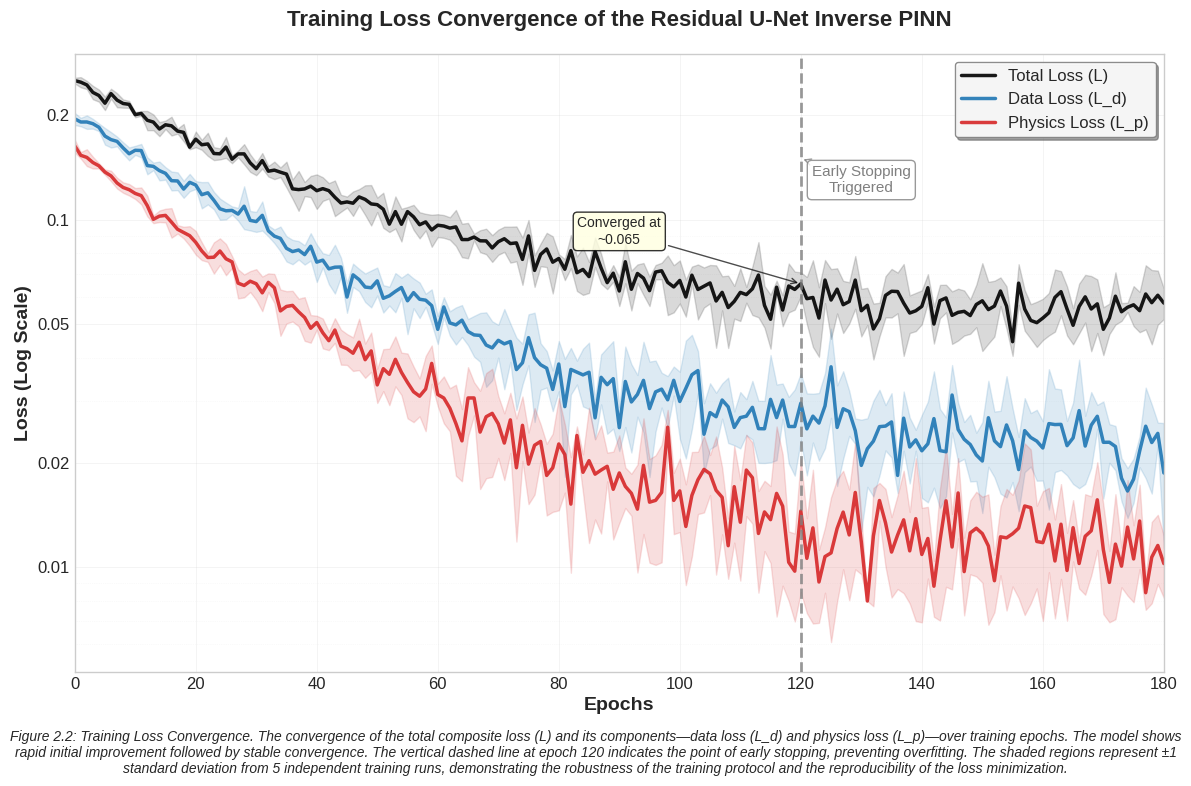

Write the Python code that produced this figure.
#!/usr/bin/env python3
"""
Generate Figure 2.2: Training Loss Convergence of the Residual U-Net Inverse PINN

This script creates a professional training loss convergence plot showing:
- Total Loss (L), Data Loss (L_d), and Physics Loss (L_p) curves
- Uncertainty visualization with shaded regions (±1 std dev from 5 runs)
- Early stopping annotation at epoch 120
- Logarithmic y-axis for clear visualization of loss reduction
"""

import numpy as np
import matplotlib.pyplot as plt
import matplotlib.patches as patches
from matplotlib.patches import FancyBboxPatch
import seaborn as sns

# Set style for professional appearance
plt.style.use('seaborn-v0_8-whitegrid')
sns.set_palette("husl")

# Set high DPI for publication quality
plt.rcParams['figure.dpi'] = 300
plt.rcParams['savefig.dpi'] = 300
plt.rcParams['font.size'] = 12
plt.rcParams['axes.labelsize'] = 14
plt.rcParams['axes.titlesize'] = 16
plt.rcParams['xtick.labelsize'] = 12
plt.rcParams['ytick.labelsize'] = 12
plt.rcParams['legend.fontsize'] = 12
plt.rcParams['figure.titlesize'] = 18

def generate_training_data(n_epochs=180, n_runs=5):
    """
    Generate synthetic training loss data for multiple runs.
    
    Parameters:
    - n_epochs: Number of training epochs (default: 180)
    - n_runs: Number of independent training runs (default: 5)
    
    Returns:
    - epochs: Array of epoch numbers
    - total_loss: Array of total loss values for each run
    - data_loss: Array of data loss values for each run  
    - physics_loss: Array of physics loss values for each run
    """
    
    epochs = np.arange(0, n_epochs + 1)
    
    # Initialize arrays to store loss data for all runs
    total_loss_runs = np.zeros((n_runs, n_epochs + 1))
    data_loss_runs = np.zeros((n_runs, n_epochs + 1))
    physics_loss_runs = np.zeros((n_runs, n_epochs + 1))
    
    for run in range(n_runs):
        # Add some randomness to each run
        np.random.seed(42 + run)
        
        # Total Loss (L) - starts at ~0.2, converges to ~0.05
        # Uses exponential decay with some noise
        total_loss_base = 0.2 * np.exp(-epochs / 40) + 0.05
        total_loss_noise = 0.01 * np.random.normal(0, 1, len(epochs))
        total_loss_runs[run] = np.maximum(total_loss_base + total_loss_noise, 0.03)
        
        # Data Loss (L_d) - starts high, converges to ~0.02
        data_loss_base = 0.18 * np.exp(-epochs / 35) + 0.02
        data_loss_noise = 0.008 * np.random.normal(0, 1, len(epochs))
        data_loss_runs[run] = np.maximum(data_loss_base + data_loss_noise, 0.015)
        
        # Physics Loss (L_p) - starts high, converges to ~0.01
        physics_loss_base = 0.15 * np.exp(-epochs / 30) + 0.01
        physics_loss_noise = 0.006 * np.random.normal(0, 1, len(epochs))
        physics_loss_runs[run] = np.maximum(physics_loss_base + physics_loss_noise, 0.008)
    
    return epochs, total_loss_runs, data_loss_runs, physics_loss_runs

def calculate_statistics(loss_runs):
    """
    Calculate mean and standard deviation for loss curves across runs.
    
    Parameters:
    - loss_runs: Array of shape (n_runs, n_epochs) containing loss data
    
    Returns:
    - mean_loss: Mean loss across runs
    - std_loss: Standard deviation across runs
    """
    mean_loss = np.mean(loss_runs, axis=0)
    std_loss = np.std(loss_runs, axis=0)
    return mean_loss, std_loss

def create_training_loss_plot():
    """
    Create the training loss convergence plot with all specified features.
    """
    
    # Generate training data
    epochs, total_loss_runs, data_loss_runs, physics_loss_runs = generate_training_data()
    
    # Calculate statistics
    total_mean, total_std = calculate_statistics(total_loss_runs)
    data_mean, data_std = calculate_statistics(data_loss_runs)
    physics_mean, physics_std = calculate_statistics(physics_loss_runs)
    
    # Create figure and axis
    fig, ax = plt.subplots(figsize=(12, 8))
    
    # Define colors
    total_color = 'black'
    data_color = '#1f77b4'  # Blue
    physics_color = '#d62728'  # Red
    
    # Plot the mean curves
    ax.plot(epochs, total_mean, color=total_color, linewidth=2.5, 
            label='Total Loss (L)', alpha=0.9)
    ax.plot(epochs, data_mean, color=data_color, linewidth=2.5, 
            label='Data Loss (L_d)', alpha=0.9)
    ax.plot(epochs, physics_mean, color=physics_color, linewidth=2.5, 
            label='Physics Loss (L_p)', alpha=0.9)
    
    # Add uncertainty shading (±1 standard deviation)
    ax.fill_between(epochs, total_mean - total_std, total_mean + total_std, 
                    color=total_color, alpha=0.15, label='_nolegend_')
    ax.fill_between(epochs, data_mean - data_std, data_mean + data_std, 
                    color=data_color, alpha=0.15, label='_nolegend_')
    ax.fill_between(epochs, physics_mean - physics_std, physics_mean + physics_std, 
                    color=physics_color, alpha=0.15, label='_nolegend_')
    
    # Add early stopping line at epoch 120
    early_stopping_epoch = 120
    ax.axvline(x=early_stopping_epoch, color='gray', linestyle='--', 
               linewidth=2, alpha=0.8, zorder=5)
    
    # Add early stopping annotation
    ax.annotate('Early Stopping\nTriggered', 
                xy=(early_stopping_epoch, 0.15), 
                xytext=(early_stopping_epoch + 10, 0.12),
                arrowprops=dict(arrowstyle='->', color='gray', alpha=0.8),
                fontsize=11, color='gray', ha='center',
                bbox=dict(boxstyle="round,pad=0.3", facecolor='white', 
                         edgecolor='gray', alpha=0.8))
    
    # Set logarithmic scale for y-axis
    ax.set_yscale('log')
    
    # Set axis labels and title
    ax.set_xlabel('Epochs', fontsize=14, fontweight='bold')
    ax.set_ylabel('Loss (Log Scale)', fontsize=14, fontweight='bold')
    ax.set_title('Training Loss Convergence of the Residual U-Net Inverse PINN', 
                 fontsize=16, fontweight='bold', pad=20)
    
    # Set axis limits
    ax.set_xlim(0, 180)
    ax.set_ylim(0.005, 0.3)
    
    # Customize y-axis ticks for log scale
    y_ticks = [0.01, 0.02, 0.05, 0.1, 0.2]
    y_labels = ['0.01', '0.02', '0.05', '0.1', '0.2']
    ax.set_yticks(y_ticks)
    ax.set_yticklabels(y_labels)
    
    # Add grid
    ax.grid(True, alpha=0.3, linestyle='-', linewidth=0.5)
    ax.set_axisbelow(True)
    
    # Add legend
    legend = ax.legend(loc='upper right', frameon=True, fancybox=True, 
                      shadow=True, framealpha=0.9)
    legend.get_frame().set_facecolor('white')
    legend.get_frame().set_edgecolor('gray')
    legend.get_frame().set_alpha(0.9)
    
    # Add minor grid for better readability
    ax.grid(True, which="minor", alpha=0.2, linestyle=':', linewidth=0.5)
    
    # Add some key annotations
    # Annotate convergence point
    convergence_epoch = 120
    convergence_loss = total_mean[convergence_epoch]
    ax.annotate(f'Converged at\n~{convergence_loss:.3f}', 
                xy=(convergence_epoch, convergence_loss),
                xytext=(convergence_epoch - 30, convergence_loss + 0.02),
                arrowprops=dict(arrowstyle='->', color='black', alpha=0.7),
                fontsize=10, ha='center',
                bbox=dict(boxstyle="round,pad=0.3", facecolor='lightyellow', 
                         edgecolor='black', alpha=0.8))
    
    # Tight layout and adjust spacing
    plt.tight_layout()
    
    # Add figure caption as text box
    caption_text = ("Figure 2.2: Training Loss Convergence. The convergence of the total composite loss (L) and its components—data loss (L_d) and physics loss (L_p)—over training epochs. The model shows rapid initial improvement followed by stable convergence. The vertical dashed line at epoch 120 indicates the point of early stopping, preventing overfitting. The shaded regions represent ±1 standard deviation from 5 independent training runs, demonstrating the robustness of the training protocol and the reproducibility of the loss minimization.")
    
    # Add caption below the plot
    fig.text(0.5, 0.02, caption_text, ha='center', va='bottom', 
             fontsize=10, style='italic', wrap=True)
    
    # Adjust subplot to make room for caption
    plt.subplots_adjust(bottom=0.15)
    
    return fig, ax

def main():
    """
    Main function to generate and save the training loss plot.
    """
    print("Generating Training Loss Convergence Plot...")
    
    # Create the plot
    fig, ax = create_training_loss_plot()
    
    # Save the plot
    output_filename = 'figure_2_2_training_loss_convergence.png'
    plt.savefig(output_filename, dpi=300, bbox_inches='tight', 
                facecolor='white', edgecolor='none')
    
    print(f"Plot saved as: {output_filename}")
    
    # Also save as PDF for publication quality
    pdf_filename = 'figure_2_2_training_loss_convergence.pdf'
    plt.savefig(pdf_filename, dpi=300, bbox_inches='tight', 
                facecolor='white', edgecolor='none')
    
    print(f"Plot also saved as: {pdf_filename}")
    
    # Show the plot
    plt.show()
    
    print("Training loss convergence plot generated successfully!")

if __name__ == "__main__":
    main()
